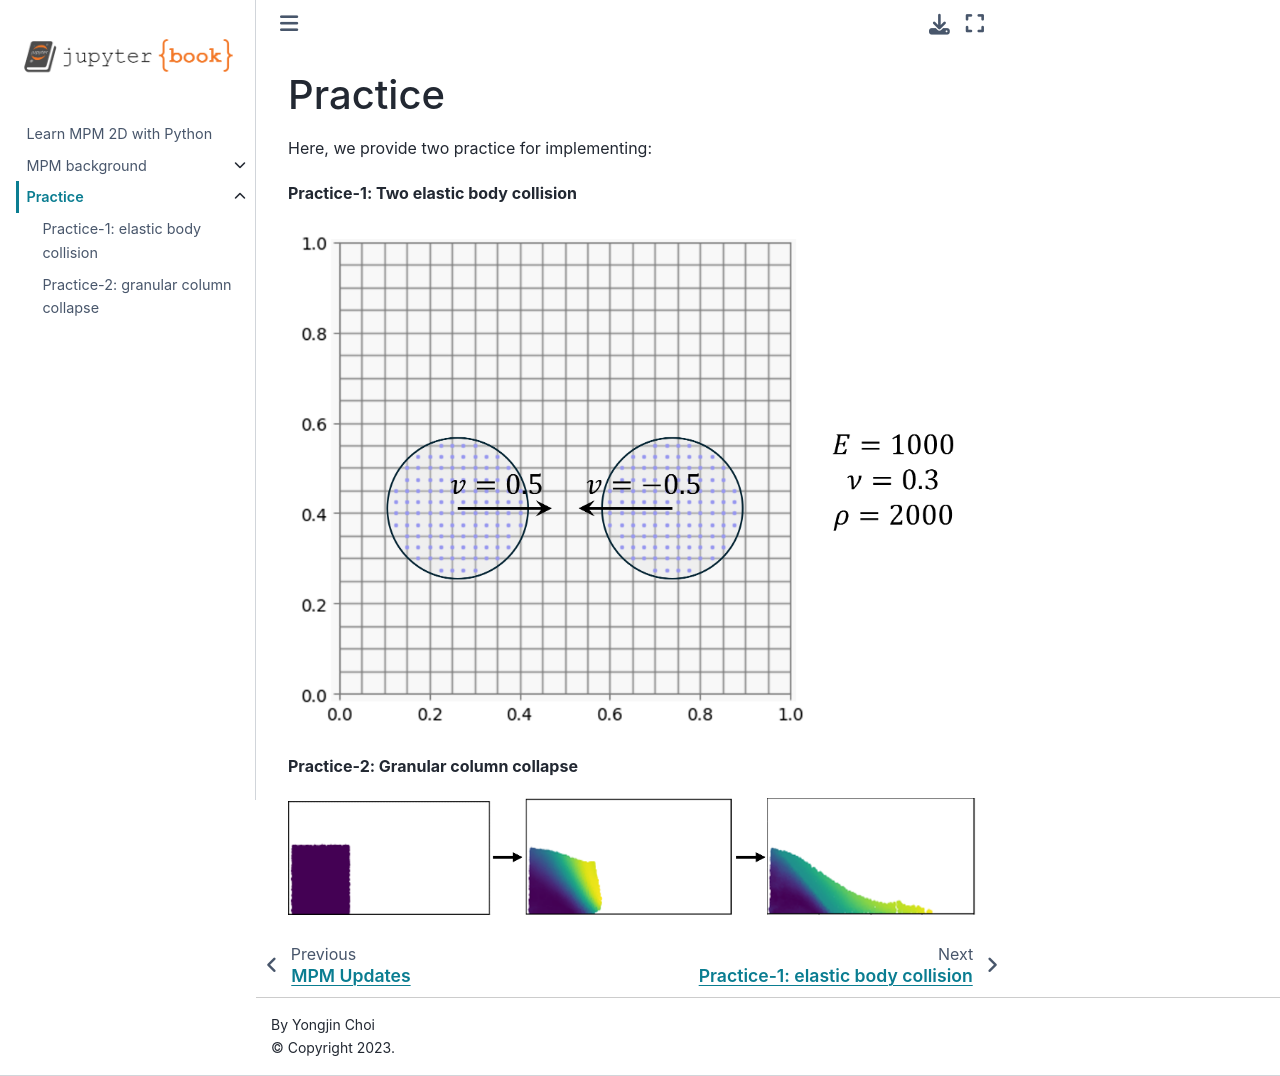

repository: yjchoi1/learn-mpm-2d · page: practice.html · generator: jekyll

# Practice
Here, we provide two practice for implementing:


**Practice-1: Two elastic body collision**

![practice-1](figs/sim_config.png)

**Practice-2: Granular column collapse**

![practice-2](figs/granular_column_collapse.png)
